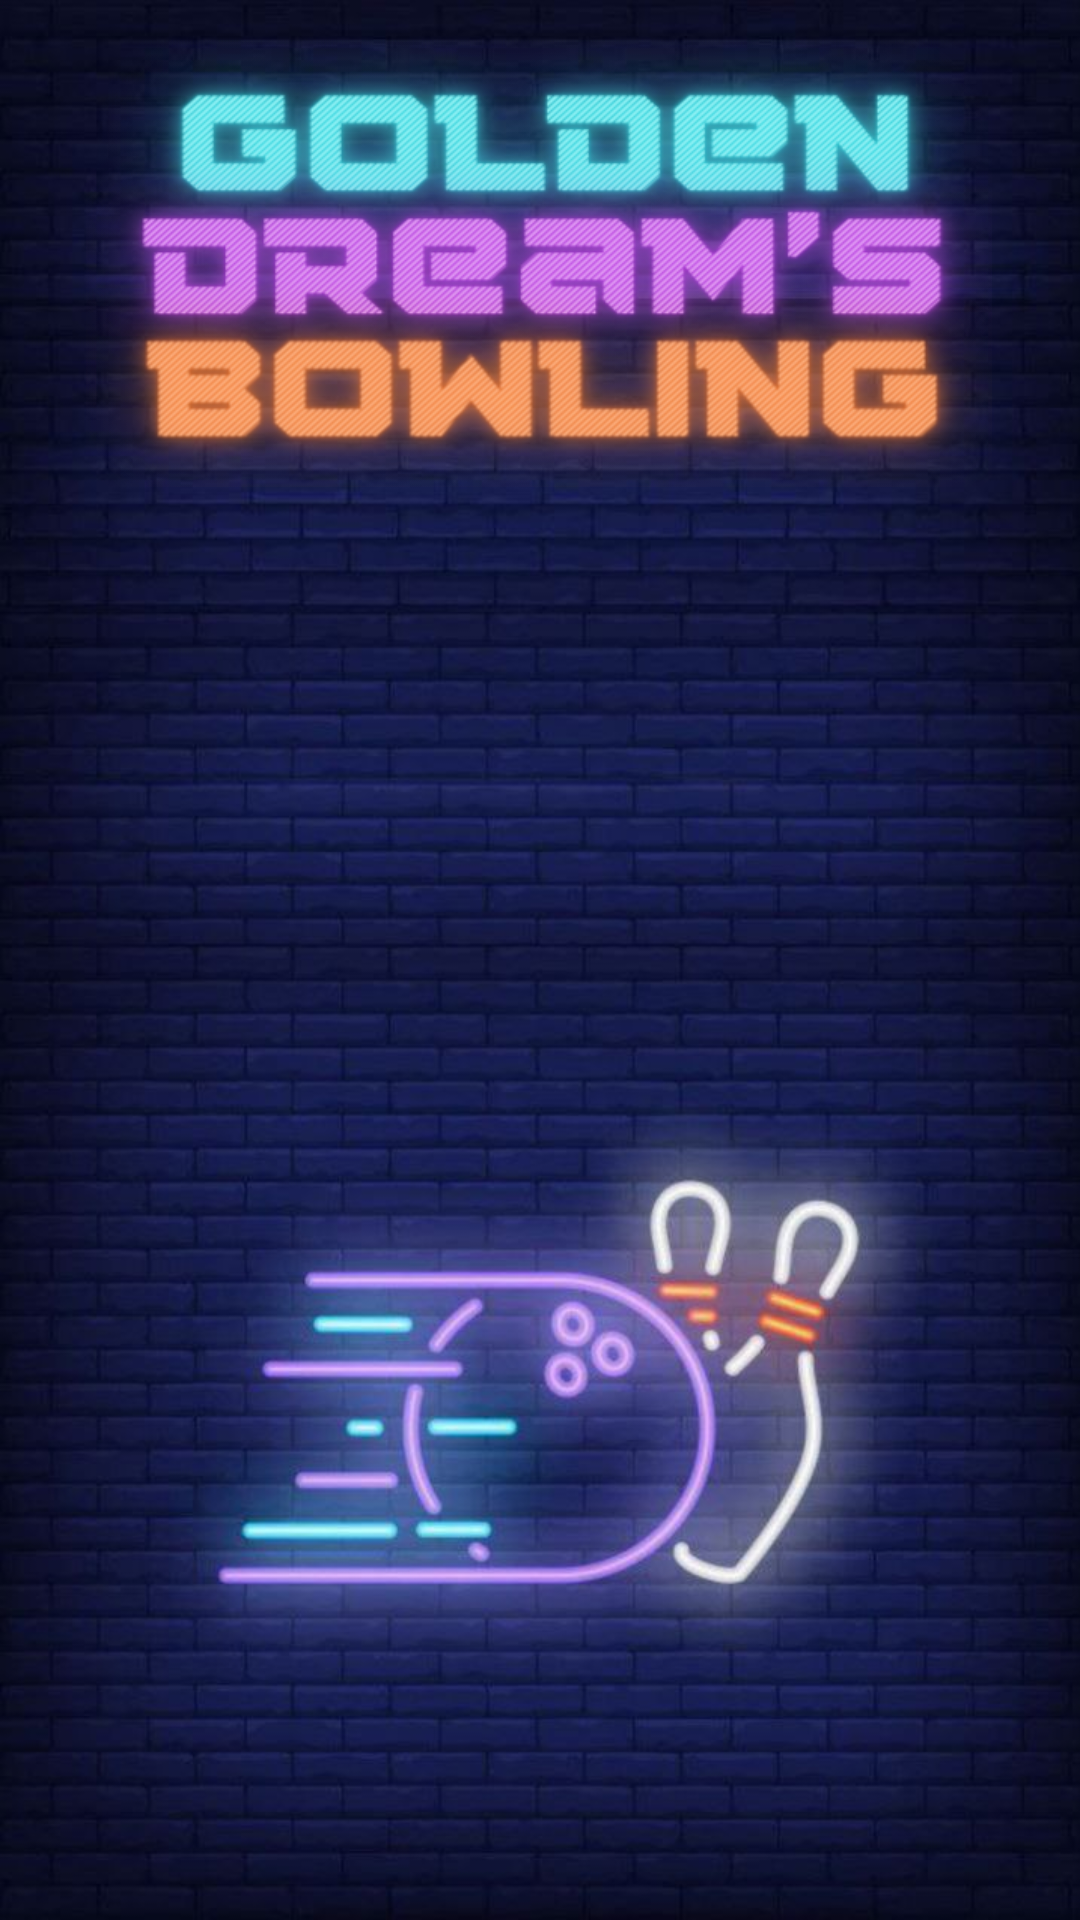

Write the Android layout XML for this screen, with the resource values it uses.
<!-- AndroidManifest.xml: application theme Theme.GoldenDreamsBowling -->
<!-- res/layout/activity_main_interface.xml -->
<?xml version="1.0" encoding="utf-8"?>
<androidx.drawerlayout.widget.DrawerLayout xmlns:android="http://schemas.android.com/apk/res/android"
    xmlns:app="http://schemas.android.com/apk/res-auto"
    xmlns:tools="http://schemas.android.com/tools"
    android:id="@+id/drawerLayout"
    android:layout_width="match_parent"
    android:layout_height="match_parent"
    android:background="@drawable/v7"
    tools:context=".Guest.MainInterface">

    <androidx.constraintlayout.widget.ConstraintLayout
        android:layout_width="match_parent"
        android:layout_height="match_parent">

        <TextView
            android:id="@+id/textView19"
            android:layout_width="302dp"
            android:layout_height="149dp"
            android:background="@drawable/logooosss"
            app:layout_constraintBottom_toBottomOf="parent"
            app:layout_constraintEnd_toEndOf="parent"
            app:layout_constraintHorizontal_bias="0.495"
            app:layout_constraintStart_toStartOf="parent"
            app:layout_constraintTop_toTopOf="parent"
            app:layout_constraintVertical_bias="0.027" />
    </androidx.constraintlayout.widget.ConstraintLayout>


    <com.google.android.material.navigation.NavigationView
        android:id="@+id/navigationView"
        android:layout_width="wrap_content"
        android:layout_height="match_parent"
        android:background="@color/S172945"
        android:layout_gravity="end">

    </com.google.android.material.navigation.NavigationView>

</androidx.drawerlayout.widget.DrawerLayout>
<!-- resources referenced by this layout -->
<resources>
  <color name="S172945">#172945</color>
  <!-- drawable logooosss: png bitmap (drawable, 301338 bytes) -->
  <!-- drawable v7: jpg bitmap (drawable, 85383 bytes) -->
  <style name="Theme.GoldenDreamsBowling" parent="Theme.MaterialComponents.DayNight.NoActionBar">
          
          <item name="colorPrimary">@color/purple_500</item>
          <item name="colorPrimaryVariant">@color/purple_700</item>
          <item name="colorOnPrimary">@color/white</item>
          
          <item name="colorSecondary">@color/teal_200</item>
          <item name="colorSecondaryVariant">@color/teal_700</item>
          <item name="colorOnSecondary">@color/black</item>
          
          <item name="android:statusBarColor">?attr/colorPrimaryVariant</item>
          
      </style>
  <color name="purple_500">#FF6200EE</color>
  <color name="purple_700">#FF3700B3</color>
  <color name="white">#FFFFFFFF</color>
  <color name="teal_200">#FF03DAC5</color>
  <color name="teal_700">#FF018786</color>
  <color name="black">#FF000000</color>
</resources>
